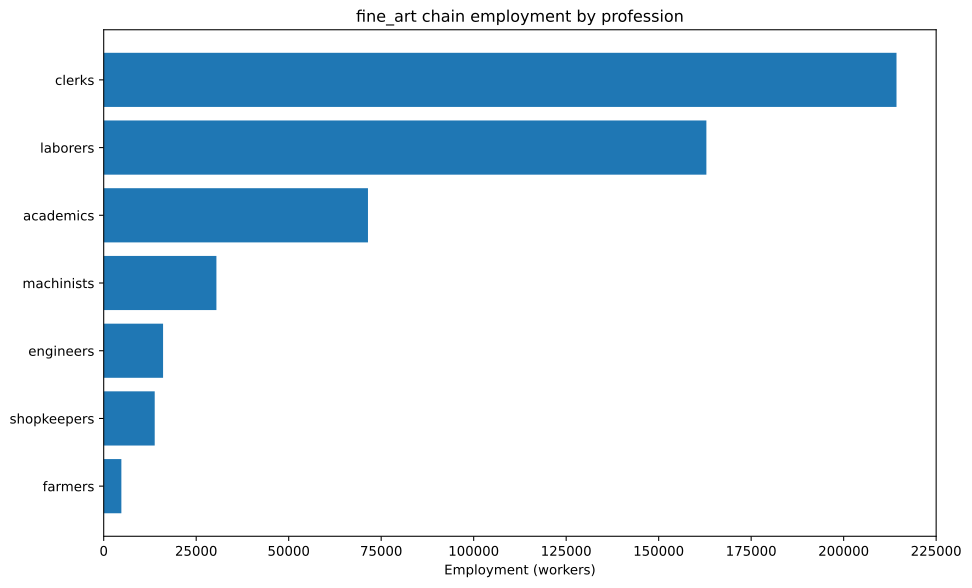

Source data for this figure (header and first rows):
config, building, profession, employment
building_tooling_workshops+pm_rubber_gri…, building_tooling_workshops, engineers, 3066
building_tooling_workshops+pm_rubber_gri…, building_tooling_workshops, laborers, 18399
building_tooling_workshops+pm_rubber_gri…, building_tooling_workshops, machinists, 6133
building_tooling_workshops+pm_rubber_gri…, building_tooling_workshops, shopkeepers, 3066
building_paper_mills+pm_bleached_paper+p…, building_paper_mills, engineers, 5400
building_paper_mills+pm_bleached_paper+p…, building_paper_mills, laborers, 32400
building_paper_mills+pm_bleached_paper+p…, building_paper_mills, machinists, 10800
building_paper_mills+pm_bleached_paper+p…, building_paper_mills, shopkeepers, 5400
building_chemical_plants+pm_improved_fer…, building_chemical_plants, engineers, 122.6
building_chemical_plants+pm_improved_fer…, building_chemical_plants, laborers, 245.2
building_chemical_plants+pm_improved_fer…, building_chemical_plants, machinists, 183.9
building_chemical_plants+pm_improved_fer…, building_chemical_plants, shopkeepers, 61.3
building_explosives_factory+pm_vacuum_ev…, building_explosives_factory, engineers, 429.1
building_explosives_factory+pm_vacuum_ev…, building_explosives_factory, laborers, 858.2
building_explosives_factory+pm_vacuum_ev…, building_explosives_factory, machinists, 429.1
building_explosives_factory+pm_vacuum_ev…, building_explosives_factory, shopkeepers, 214.5
building_steel_mills+pm_open_hearth_proc…, building_steel_mills, engineers, 1240
building_steel_mills+pm_open_hearth_proc…, building_steel_mills, laborers, 4132
building_steel_mills+pm_open_hearth_proc…, building_steel_mills, machinists, 2066
building_steel_mills+pm_open_hearth_proc…, building_steel_mills, shopkeepers, 826.5
building_motor_industry+pm_steam_engines…, building_motor_industry, engineers, 239.4
building_motor_industry+pm_steam_engines…, building_motor_industry, laborers, 1197
building_motor_industry+pm_steam_engines…, building_motor_industry, machinists, 718.2
building_motor_industry+pm_steam_engines…, building_motor_industry, shopkeepers, 239.4
building_coal_mine+pm_condensing_engine_…, building_coal_mine, engineers, 902.9
building_coal_mine+pm_condensing_engine_…, building_coal_mine, laborers, 3612
building_coal_mine+pm_condensing_engine_…, building_coal_mine, machinists, 1204
building_coal_mine+pm_condensing_engine_…, building_coal_mine, shopkeepers, 601.9
building_iron_mine+pm_condensing_engine_…, building_iron_mine, engineers, 1429
building_iron_mine+pm_condensing_engine_…, building_iron_mine, laborers, 5717
building_iron_mine+pm_condensing_engine_…, building_iron_mine, machinists, 1906
building_iron_mine+pm_condensing_engine_…, building_iron_mine, shopkeepers, 952.8
building_sulfur_mine+pm_condensing_engin…, building_sulfur_mine, engineers, 1208
building_sulfur_mine+pm_condensing_engin…, building_sulfur_mine, laborers, 4832
building_sulfur_mine+pm_condensing_engin…, building_sulfur_mine, machinists, 1611
building_sulfur_mine+pm_condensing_engin…, building_sulfur_mine, shopkeepers, 805.3
building_dye_plantation+automatic_irriga…, building_dye_plantation, farmers, 3240
building_dye_plantation+automatic_irriga…, building_dye_plantation, laborers, 6480
building_dye_plantation+automatic_irriga…, building_dye_plantation, machinists, 1080
building_arts_academy+pm_photographic_ar…, building_arts_academy, academics, 71429
building_arts_academy+pm_photographic_ar…, building_arts_academy, clerks, 214286
building_arts_academy+pm_photographic_ar…, building_arts_academy, laborers, 71429
building_power_plant+pm_hydroelectric_pl…, building_power_plant, engineers, 388.8
building_power_plant+pm_hydroelectric_pl…, building_power_plant, laborers, 810
building_power_plant+pm_hydroelectric_pl…, building_power_plant, machinists, 583.2
building_logging_camp+pm_electric_saw_mi…, building_logging_camp, engineers, 1620
building_logging_camp+pm_electric_saw_mi…, building_logging_camp, laborers, 9720
building_logging_camp+pm_electric_saw_mi…, building_logging_camp, machinists, 3240
building_logging_camp+pm_electric_saw_mi…, building_logging_camp, shopkeepers, 1620
building_rubber_plantation+automatic_irr…, building_rubber_plantation, farmers, 1533
building_rubber_plantation+automatic_irr…, building_rubber_plantation, laborers, 3066
building_rubber_plantation+automatic_irr…, building_rubber_plantation, machinists, 511.1
